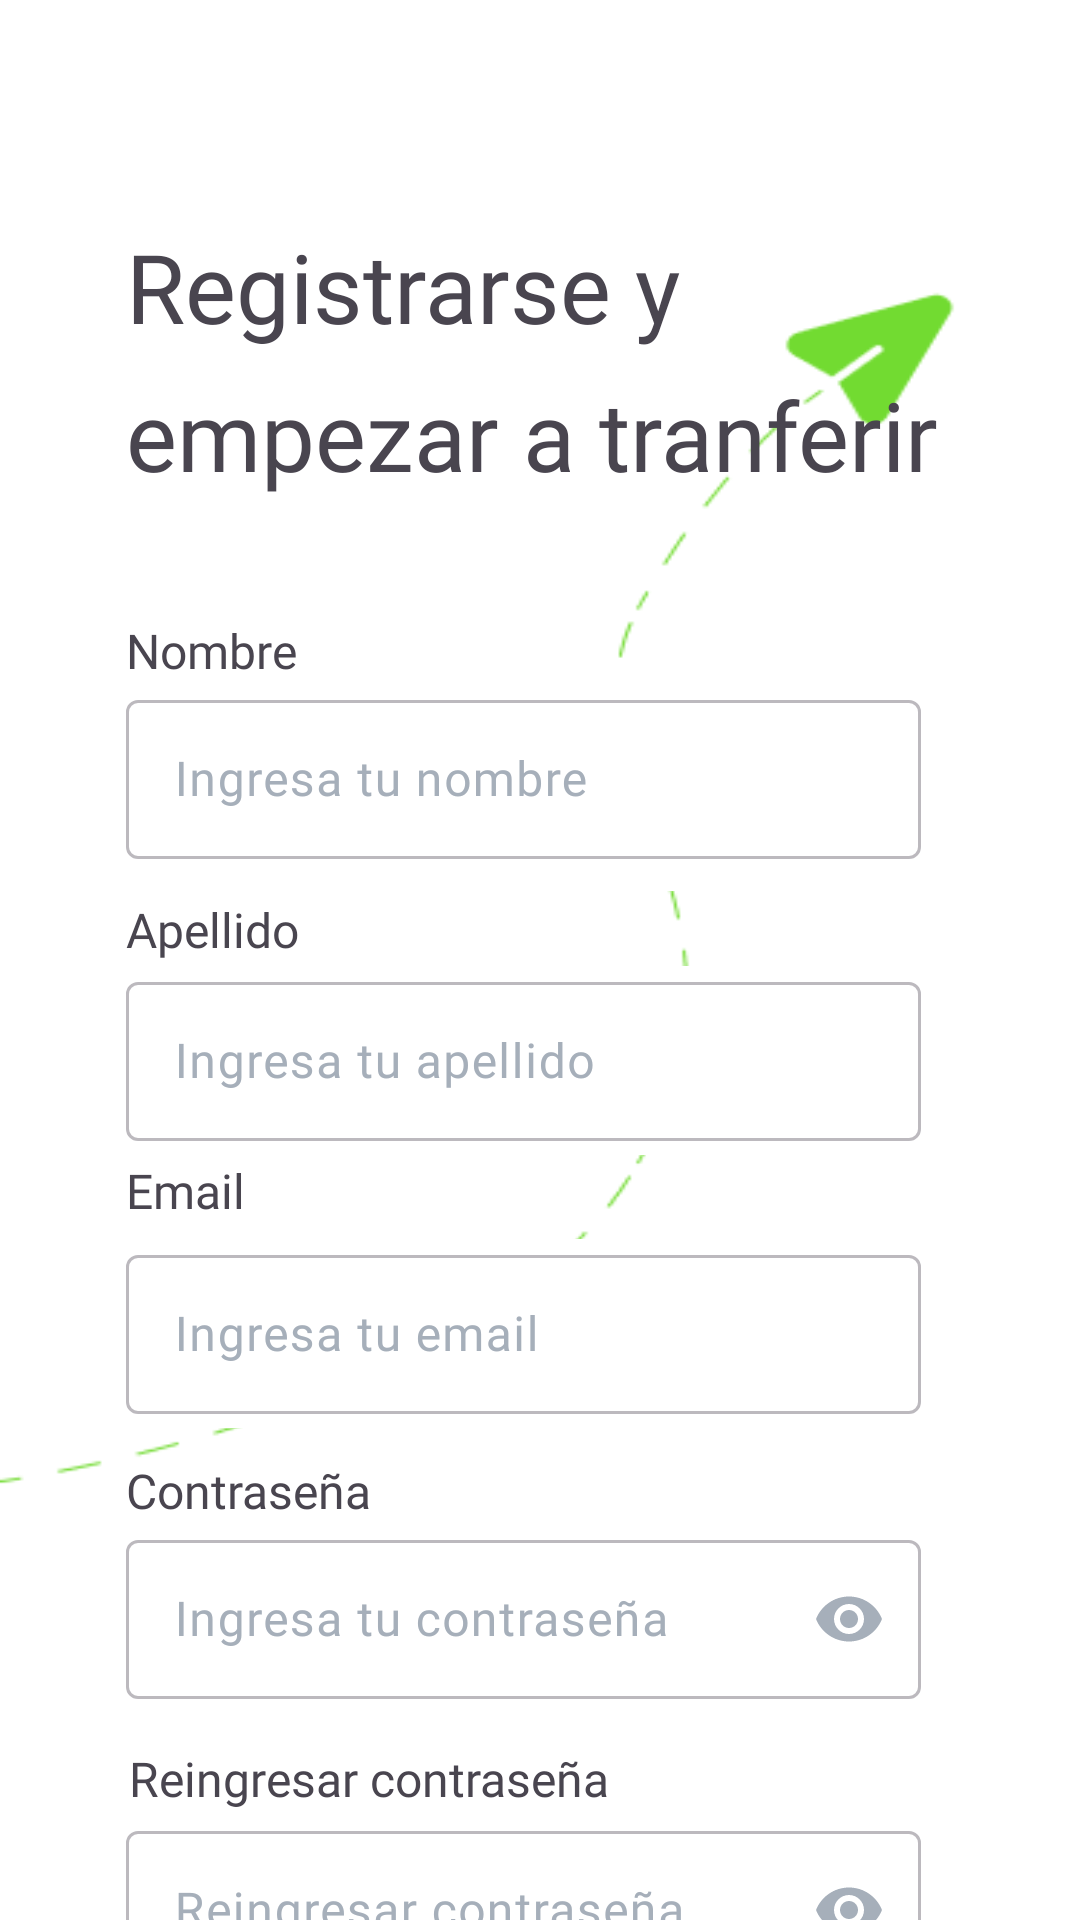

Write the Android layout XML for this screen, with the resource values it uses.
<!-- AndroidManifest.xml: application theme Theme.Alkewalletapp -->
<!-- res/layout/fragment_signup_page.xml -->
<?xml version="1.0" encoding="utf-8"?>
<RelativeLayout xmlns:android="http://schemas.android.com/apk/res/android"
    xmlns:app="http://schemas.android.com/apk/res-auto"
    xmlns:tools="http://schemas.android.com/tools"
    android:layout_width="match_parent"
    android:layout_height="match_parent"
    android:background="@drawable/flechaverde"
    android:elevation="4dp"
    tools:context=".presentation.ui.fragments.SignupPage">

    <TextView
        android:id="@+id/textregistrarseytransferir"
        android:layout_width="316dp"
        android:layout_height="104dp"
        android:layout_alignParentStart="true"
        android:layout_alignParentTop="true"
        android:layout_marginLeft="42dp"
        android:layout_marginTop="80dp"
        android:fontFamily="@font/jua_normal"
        android:gravity="top"
        android:lineSpacingExtra="12sp"
        android:text="@string/registrarse_y_empezar_a_tranferir"
        android:textSize="32sp"
        android:translationY="-6sp" />

    <TextView
        android:layout_width="73dp"
        android:layout_height="wrap_content"
        android:layout_alignParentStart="true"
        android:layout_alignParentTop="true"
        android:layout_marginStart="42dp"
        android:layout_marginTop="206dp"
        android:fontFamily="@font/jua_normal"
        android:text="@string/nombre"
        android:textColor="@color/grisAlkeosc"
        android:textSize="16sp" />


    <com.google.android.material.textfield.TextInputLayout
        android:id="@+id/textInputLayoutname"
        style="@style/Widget.Material3.TextInputLayout.OutlinedBox"
        android:layout_width="wrap_content"
        android:layout_height="69dp"
        android:layout_alignParentStart="true"
        android:layout_alignParentTop="true"
        android:layout_alignParentEnd="true"
        android:layout_marginStart="42dp"
        android:layout_marginTop="228dp"
        android:layout_marginEnd="53dp"
        android:background="@color/white"
        android:hint="@string/ingresa_tu_nombre"
        android:textColorHint="@color/grisAlke"
        app:endIconMode="clear_text">

        <com.google.android.material.textfield.TextInputEditText
            android:id="@+id/editTextname"
            android:layout_width="match_parent"
            android:layout_height="53dp"
            android:alpha="0.50"
            android:fontFamily="@font/jua_normal"
            android:inputType="textEmailAddress"
            android:maxLength="42"
            android:textSize="16sp" />
    </com.google.android.material.textfield.TextInputLayout>

    <TextView
        android:id="@+id/textView"
        android:layout_width="wrap_content"
        android:layout_height="wrap_content"
        android:layout_alignParentStart="true"
        android:layout_alignParentTop="true"
        android:layout_marginStart="42dp"
        android:layout_marginTop="299dp"
        android:fontFamily="@font/jua_normal"
        android:text="@string/apellido"
        android:textColor="@color/grisAlkeosc"
        android:textSize="16sp" />


    <TextView
        android:layout_width="48dp"
        android:layout_height="wrap_content"
        android:layout_alignParentStart="true"
        android:layout_alignParentTop="true"
        android:layout_marginStart="42dp"
        android:layout_marginTop="386dp"
        android:fontFamily="@font/jua_normal"
        android:text="@string/email"
        android:textColor="@color/grisAlkeosc"
        android:textSize="16sp" />

    <com.google.android.material.textfield.TextInputLayout
        android:id="@+id/textInputLayoutmail"
        style="@style/Widget.Material3.TextInputLayout.OutlinedBox"
        android:layout_width="wrap_content"
        android:layout_height="63dp"
        android:layout_alignParentStart="true"
        android:layout_alignParentTop="true"
        android:layout_alignParentEnd="true"
        android:layout_marginStart="42dp"
        android:layout_marginTop="413dp"
        android:layout_marginEnd="53dp"
        android:background="@color/white"
        android:hint="@string/ingresa_tu_email"
        android:textColorHint="@color/grisAlke"
        app:endIconMode="clear_text">

        <com.google.android.material.textfield.TextInputEditText
            android:id="@+id/editTextmail"
            android:layout_width="match_parent"
            android:layout_height="53dp"
            android:alpha="0.50"
            android:fontFamily="@font/jua_normal"
            android:inputType="textEmailAddress"
            android:maxLength="42"
            android:textSize="16sp" />
    </com.google.android.material.textfield.TextInputLayout>

    <com.google.android.material.textfield.TextInputLayout
        android:id="@+id/textInputLayoutApellido"
        style="@style/Widget.Material3.TextInputLayout.OutlinedBox"
        android:layout_width="wrap_content"
        android:layout_height="63dp"
        android:layout_alignParentStart="true"
        android:layout_alignParentTop="true"
        android:layout_alignParentEnd="true"
        android:layout_marginStart="42dp"
        android:layout_marginTop="322dp"
        android:layout_marginEnd="53dp"
        android:background="@color/white"
        android:hint="@string/ingresa_tu_apellido"
        android:textColorHint="@color/grisAlke"
        app:endIconMode="clear_text">

        <com.google.android.material.textfield.TextInputEditText
            android:id="@+id/editTextApellido"
            android:layout_width="match_parent"
            android:layout_height="53dp"
            android:alpha="0.50"
            android:fontFamily="@font/jua_normal"
            android:inputType="textEmailAddress"
            android:maxLength="42"

            />
    </com.google.android.material.textfield.TextInputLayout>


    <TextView
        android:layout_width="89dp"
        android:layout_height="wrap_content"
        android:layout_alignParentStart="true"
        android:layout_alignParentTop="true"
        android:layout_marginStart="42dp"
        android:layout_marginTop="486dp"
        android:fontFamily="@font/jua_normal"
        android:text="@string/contrase_a"
        android:textColor="@color/grisAlkeosc"
        android:textSize="16sp" />

    <com.google.android.material.textfield.TextInputLayout
        android:id="@+id/textInputLayoutContra"
        style="@style/Widget.Material3.TextInputLayout.OutlinedBox"
        android:layout_width="wrap_content"
        android:layout_height="63dp"
        android:layout_alignParentStart="true"
        android:layout_alignParentTop="true"
        android:layout_alignParentEnd="true"
        android:layout_marginStart="42dp"
        android:layout_marginTop="508dp"
        android:layout_marginEnd="53dp"
        android:background="@color/white"
        android:hint="@string/ingresa_tu_contrase_a"
        android:textColorHint="@color/grisAlke"
        app:endIconMode="password_toggle"
        app:endIconTint="@color/grisAlke">


        <com.google.android.material.textfield.TextInputEditText
            android:id="@+id/editTextContra"
            android:layout_width="match_parent"
            android:layout_height="53dp"
            android:alpha="0.50"
            android:fontFamily="@font/jua_normal"
            android:inputType="textPassword"
            android:maxLength="22"
            android:textSize="16sp" />
    </com.google.android.material.textfield.TextInputLayout>

    <TextView
        android:layout_width="173dp"
        android:layout_height="wrap_content"
        android:layout_alignParentStart="true"
        android:layout_alignParentTop="true"
        android:layout_marginStart="43dp"
        android:layout_marginTop="582dp"
        android:fontFamily="@font/jua_normal"
        android:text="@string/reingresar_contrase_a"
        android:textColor="@color/grisAlkeosc"
        android:textSize="16sp" />

    <com.google.android.material.textfield.TextInputLayout
        android:id="@+id/textInputLayoutReingreContra"
        style="@style/Widget.Material3.TextInputLayout.OutlinedBox"
        android:layout_width="wrap_content"
        android:layout_height="65dp"
        android:layout_alignParentStart="true"
        android:layout_alignParentTop="true"
        android:layout_alignParentEnd="true"
        android:layout_marginStart="42dp"
        android:layout_marginTop="605dp"
        android:layout_marginEnd="53dp"
        android:background="@color/white"
        android:hint="@string/reingresar_contrase_a"
        android:textColorHint="@color/grisAlke"
        app:endIconMode="password_toggle"
        app:endIconTint="@color/grisAlke">

        <com.google.android.material.textfield.TextInputEditText
            android:id="@+id/editTextRePassword"
            android:layout_width="match_parent"
            android:layout_height="53dp"
            android:alpha="0.50"
            android:fontFamily="@font/jua_normal"
            android:inputType="textPassword"
            android:maxLength="22"
            android:textSize="16sp" />
    </com.google.android.material.textfield.TextInputLayout>

    <Button
        android:id="@+id/botoncrearcuenta2"
        android:layout_width="314dp"
        android:layout_height="49dp"
        android:layout_alignParentStart="true"
        android:layout_alignParentTop="true"
        android:layout_alignParentEnd="true"
        android:layout_centerHorizontal="true"
        android:layout_marginStart="43dp"
        android:layout_marginTop="742dp"
        android:layout_marginEnd="54dp"
        android:background="@drawable/boton_redondeadoosc"
        android:fontFamily="@font/jua_normal"
        android:text="@string/crear_cuenta"
        android:textAllCaps="false"
        android:textColor="#ffffff" />

    <TextView
        android:id="@+id/textyatienesuna"
        android:layout_width="234dp"
        android:layout_height="wrap_content"
        android:layout_below="@+id/botoncrearcuenta2"
        android:layout_alignParentStart="true"
        android:layout_alignParentEnd="true"
        android:layout_centerHorizontal="true"
        android:layout_marginStart="82dp"
        android:layout_marginTop="21dp"
        android:layout_marginEnd="95dp"
        android:fontFamily="@font/jua_normal"
        android:gravity="center"
        android:text="@string/ya_tienes_una_cuenta"
        android:textColor="@color/azulalkeosc" />

</RelativeLayout>
<!-- resources referenced by this layout -->
<resources>
  <color name="azulalkeosc">#1a87dd</color>
  <color name="grisAlke">#A6AFBA</color>
  <color name="white">#FFFFFFFF</color>
  <!-- drawable boton_redondeadoosc (drawable) -->
  <?xml version="1.0" encoding="utf-8"?>
  <shape xmlns:android="http://schemas.android.com/apk/res/android"
      android:shape="rectangle">>
      <solid android:color="@color/azulalkeosc"/>
      <corners android:bottomRightRadius="12dp"
          android:bottomLeftRadius="12dp"
          android:topRightRadius="12dp"
          android:topLeftRadius="12dp"/>
  
  </shape>
  <!-- drawable flechaverde: png bitmap (drawable, 6784 bytes) -->
  <string name="apellido">Apellido</string>
  <string name="contrase_a">Contraseña</string>
  <string name="crear_cuenta">Crear cuenta</string>
  <string name="email">Email</string>
  <string name="ingresa_tu_apellido">Ingresa tu apellido</string>
  <string name="ingresa_tu_contrase_a">Ingresa tu contraseña</string>
  <string name="ingresa_tu_email">Ingresa tu email</string>
  <string name="ingresa_tu_nombre">Ingresa tu nombre</string>
  <string name="nombre">Nombre</string>
  <string name="registrarse_y_empezar_a_tranferir">Registrarse y empezar a tranferir</string>
  <string name="reingresar_contrase_a">Reingresar contraseña</string>
  <string name="ya_tienes_una_cuenta">Ya tienes una cuenta??</string>
  <style name="Theme.Alkewalletapp" parent="Base.Theme.Alkewalletapp" />
  <style name="Base.Theme.Alkewalletapp" parent="Theme.Material3.DayNight.NoActionBar">
          
          <item name="colorPrimary">@color/azulalke</item>
          <item name="colorSecondary">@color/azulalkeosc</item>
      </style>
  <color name="azulalke">#63B8FC</color>
</resources>
